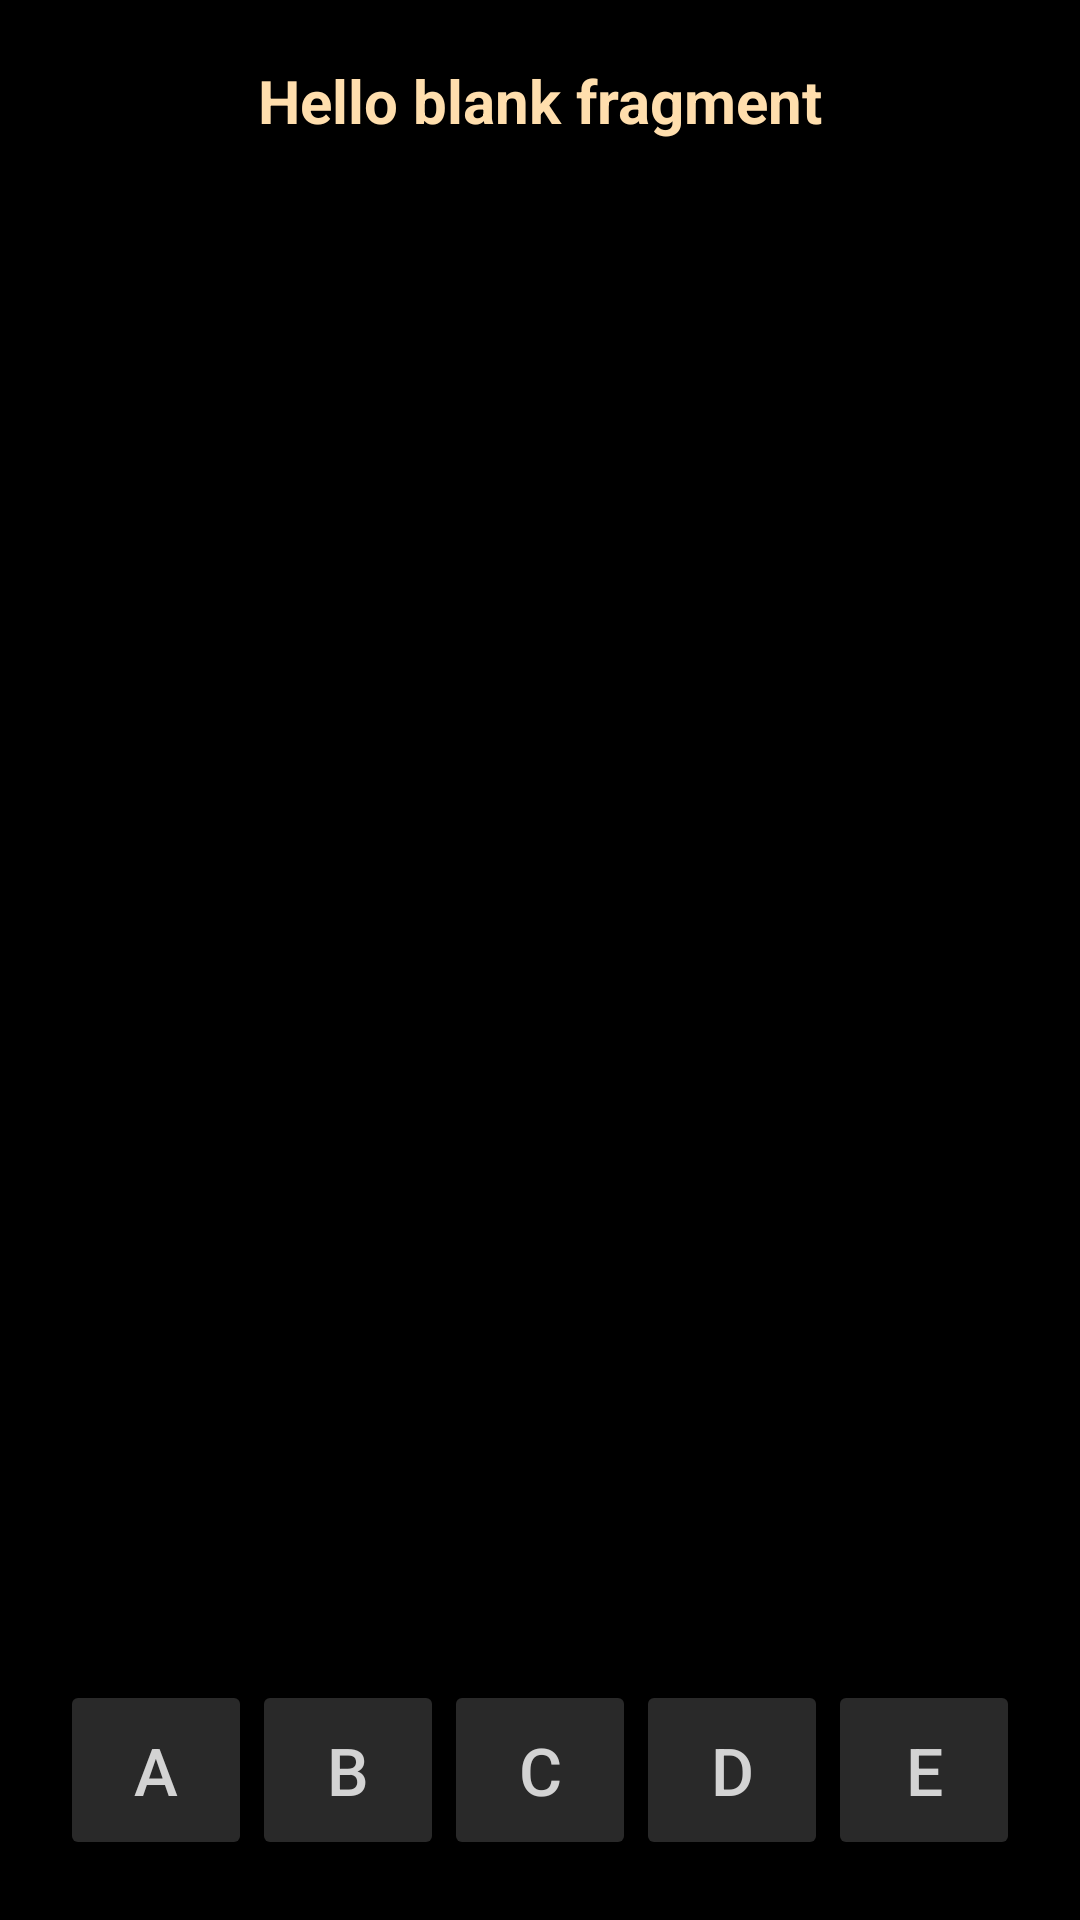

Here is an Android app screen rendered from its layout file. Give the layout XML and the strings, colors and styles it references.
<!-- AndroidManifest.xml: application theme AppTheme -->
<!-- res/layout/fragment_question.xml -->
<?xml version="1.0" encoding="utf-8"?>
<android.support.constraint.ConstraintLayout xmlns:android="http://schemas.android.com/apk/res/android"
    xmlns:tools="http://schemas.android.com/tools"
    android:layout_width="match_parent"
    android:layout_height="match_parent"
    xmlns:app="http://schemas.android.com/apk/res-auto"
    tools:context=".QuestionFragment"
    android:paddingBottom="20dp"
    android:paddingTop="20dp"
    android:paddingLeft="20dp"
    android:paddingRight="20dp"
    android:background="@color/black">

    <TextView
        android:id="@+id/textView_question"
        app:layout_constraintTop_toTopOf="parent"
        android:layout_width="match_parent"
        android:layout_height="wrap_content"
        android:text="@string/hello_blank_fragment"
        android:textAlignment="center"
        android:textColor="@color/navajo_white"
        android:gravity="center_vertical"
        android:textStyle="bold"
        android:textSize="20sp"/>


    <TextView
        android:layout_width="match_parent"
        android:layout_height="0dp"
        android:id="@+id/options_textView"
        android:gravity="center_vertical"
        android:textColor="@color/light_grey"
        android:textAlignment="center"
        android:autoSizeTextType="uniform"
        android:autoSizeMaxTextSize="15sp"
        android:autoSizeMinTextSize="13sp"
        android:autoSizeStepGranularity="1sp"
        android:scrollbars = "vertical"
        android:scrollbarThumbVertical="@color/dark_gray"
        app:layout_constraintTop_toBottomOf="@id/textView_question"
        app:layout_constraintBottom_toTopOf="@id/button_optionA"
        android:paddingTop="25dp"
        android:paddingBottom="6dp"/>

    
        
        
        
        
        
        
        
        
        
        
    



    <Button
        android:id="@+id/button_optionA"
        android:layout_width="0dp"
        android:padding="6dp"
        android:layout_height="60dp"
        app:layout_constraintRight_toLeftOf="@id/button_optionB"
        app:layout_constraintLeft_toLeftOf="parent"
        android:text="A"
        android:textSize="22sp"
        android:backgroundTint="@color/middle_gray"
        android:textColor="@color/light_grey"
        app:layout_constraintBottom_toBottomOf="parent"/>


    <Button
        android:id="@+id/button_optionB"
        android:layout_width="0dp"
        android:padding="6dp"
        android:layout_height="60dp"
        app:layout_constraintRight_toLeftOf="@id/button_optionC"
        app:layout_constraintLeft_toRightOf="@id/button_optionA"
        android:text="B"
        android:textSize="22sp"
        android:backgroundTint="@color/middle_gray"
        android:textColor="@color/light_grey"
        app:layout_constraintBottom_toBottomOf="parent"/>

    <Button
        android:id="@+id/button_optionC"
        android:layout_width="0dp"
        android:padding="6dp"
        android:layout_height="60dp"
        app:layout_constraintRight_toLeftOf="@id/button_optionD"
        app:layout_constraintLeft_toRightOf="@id/button_optionB"
        android:text="C"
        android:textSize="22sp"
        android:backgroundTint="@color/middle_gray"
        android:textColor="@color/light_grey"
        app:layout_constraintBottom_toBottomOf="parent"/>

    <Button
        android:id="@+id/button_optionD"
        android:layout_width="0dp"
        android:padding="6dp"
        android:layout_height="60dp"
        app:layout_constraintRight_toLeftOf="@id/button_optionE"
        app:layout_constraintLeft_toRightOf="@id/button_optionC"
        android:text="D"
        android:textSize="22sp"
        android:backgroundTint="@color/middle_gray"
        android:textColor="@color/light_grey"
        app:layout_constraintBottom_toBottomOf="parent"/>

    <Button
        android:id="@+id/button_optionE"
        android:layout_width="0dp"
        android:padding="6dp"
        android:layout_height="60dp"
        app:layout_constraintRight_toRightOf="parent"
        app:layout_constraintLeft_toRightOf="@id/button_optionD"
        android:text="E"
        android:textSize="22sp"
        android:backgroundTint="@color/middle_gray"
        android:textColor="@color/light_grey"
        app:layout_constraintBottom_toBottomOf="parent"/>



</android.support.constraint.ConstraintLayout>
<!-- resources referenced by this layout -->
<resources>
  <color name="black">#000000</color>
  <color name="dark_gray">#202020</color>
  <color name="light_grey">#D3D3D3</color>
  <color name="middle_gray">#292929</color>
  <color name="navajo_white">#FFDEAD</color>
  <string name="hello_blank_fragment">Hello blank fragment</string>
  <style name="AppTheme" parent="Theme.AppCompat.Light.NoActionBar">
          
          <item name="colorPrimary">@color/light_grey</item>
          <item name="colorPrimaryDark">@color/black</item>
          <item name="colorAccent">@color/colorAccent</item>
      </style>
  <color name="colorAccent">#D81B60</color>
</resources>
